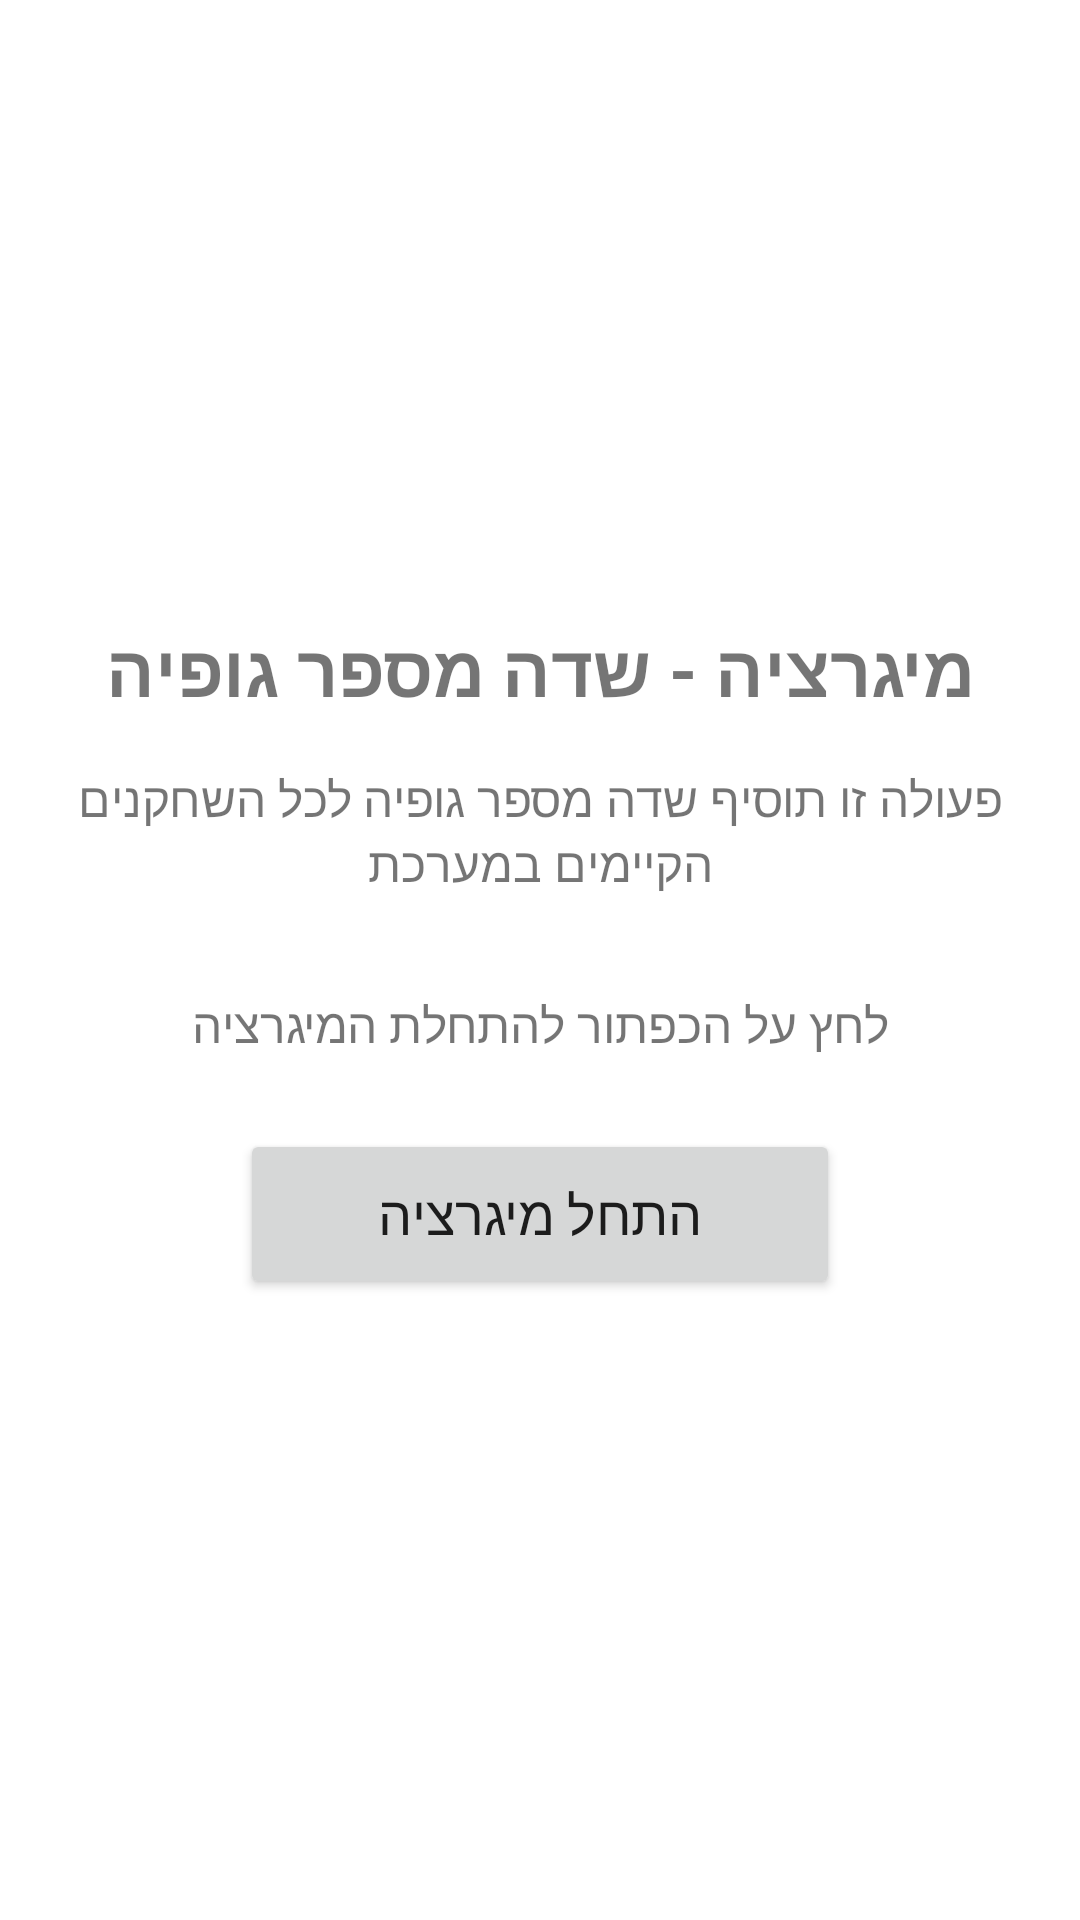

The Android layout XML behind this screen, and the referenced resources:
<!-- AndroidManifest.xml: application theme AppTheme -->
<!-- res/layout/activity_migrate_jersey_number.xml -->
<?xml version="1.0" encoding="utf-8"?>
<LinearLayout xmlns:android="http://schemas.android.com/apk/res/android"
    android:layout_width="match_parent"
    android:layout_height="match_parent"
    android:orientation="vertical"
    android:padding="24dp"
    android:gravity="center">

    <TextView
        android:layout_width="wrap_content"
        android:layout_height="wrap_content"
        android:text="מיגרציה - שדה מספר גופיה"
        android:textSize="24sp"
        android:textStyle="bold"
        android:layout_marginBottom="16dp"/>

    <TextView
        android:layout_width="wrap_content"
        android:layout_height="wrap_content"
        android:text="פעולה זו תוסיף שדה מספר גופיה לכל השחקנים הקיימים במערכת"
        android:textSize="16sp"
        android:gravity="center"
        android:layout_marginBottom="32dp"/>

    <TextView
        android:id="@+id/statusTextView"
        android:layout_width="wrap_content"
        android:layout_height="wrap_content"
        android:text="לחץ על הכפתור להתחלת המיגרציה"
        android:textSize="16sp"
        android:gravity="center"
        android:layout_marginBottom="24dp"/>

    <ProgressBar
        android:id="@+id/progressBar"
        android:layout_width="wrap_content"
        android:layout_height="wrap_content"
        android:visibility="gone"
        android:layout_marginBottom="24dp"/>

    <Button
        android:id="@+id/migrateButton"
        android:layout_width="wrap_content"
        android:layout_height="wrap_content"
        android:text="התחל מיגרציה"
        android:textSize="18sp"
        android:padding="16dp"
        android:minWidth="200dp"/>

</LinearLayout>
<!-- resources referenced by this layout -->
<resources>
  <style name="AppTheme" parent="Theme.MaterialComponents.Light.NoActionBar">
          
          <item name="colorPrimary">@color/purple_500</item>
          <item name="colorPrimaryVariant">@color/purple_700</item>
          <item name="colorOnPrimary">@color/white</item>
          <item name="colorSecondary">@color/teal_200</item>
          <item name="colorSecondaryVariant">@color/teal_700</item>
          <item name="colorOnSecondary">@color/black</item>
          
          <item name="android:statusBarColor">@color/status_bar_grey</item>
          <item name="android:windowLightStatusBar">false</item>
      </style>
  <color name="purple_500">#FF6200EE</color>
  <color name="purple_700">#FF3700B3</color>
  <color name="white">#FFFFFFFF</color>
  <color name="teal_200">#FF03DAC5</color>
  <color name="teal_700">#FF018786</color>
  <color name="black">#FF000000</color>
  <color name="status_bar_grey">#FF616161</color>
</resources>
